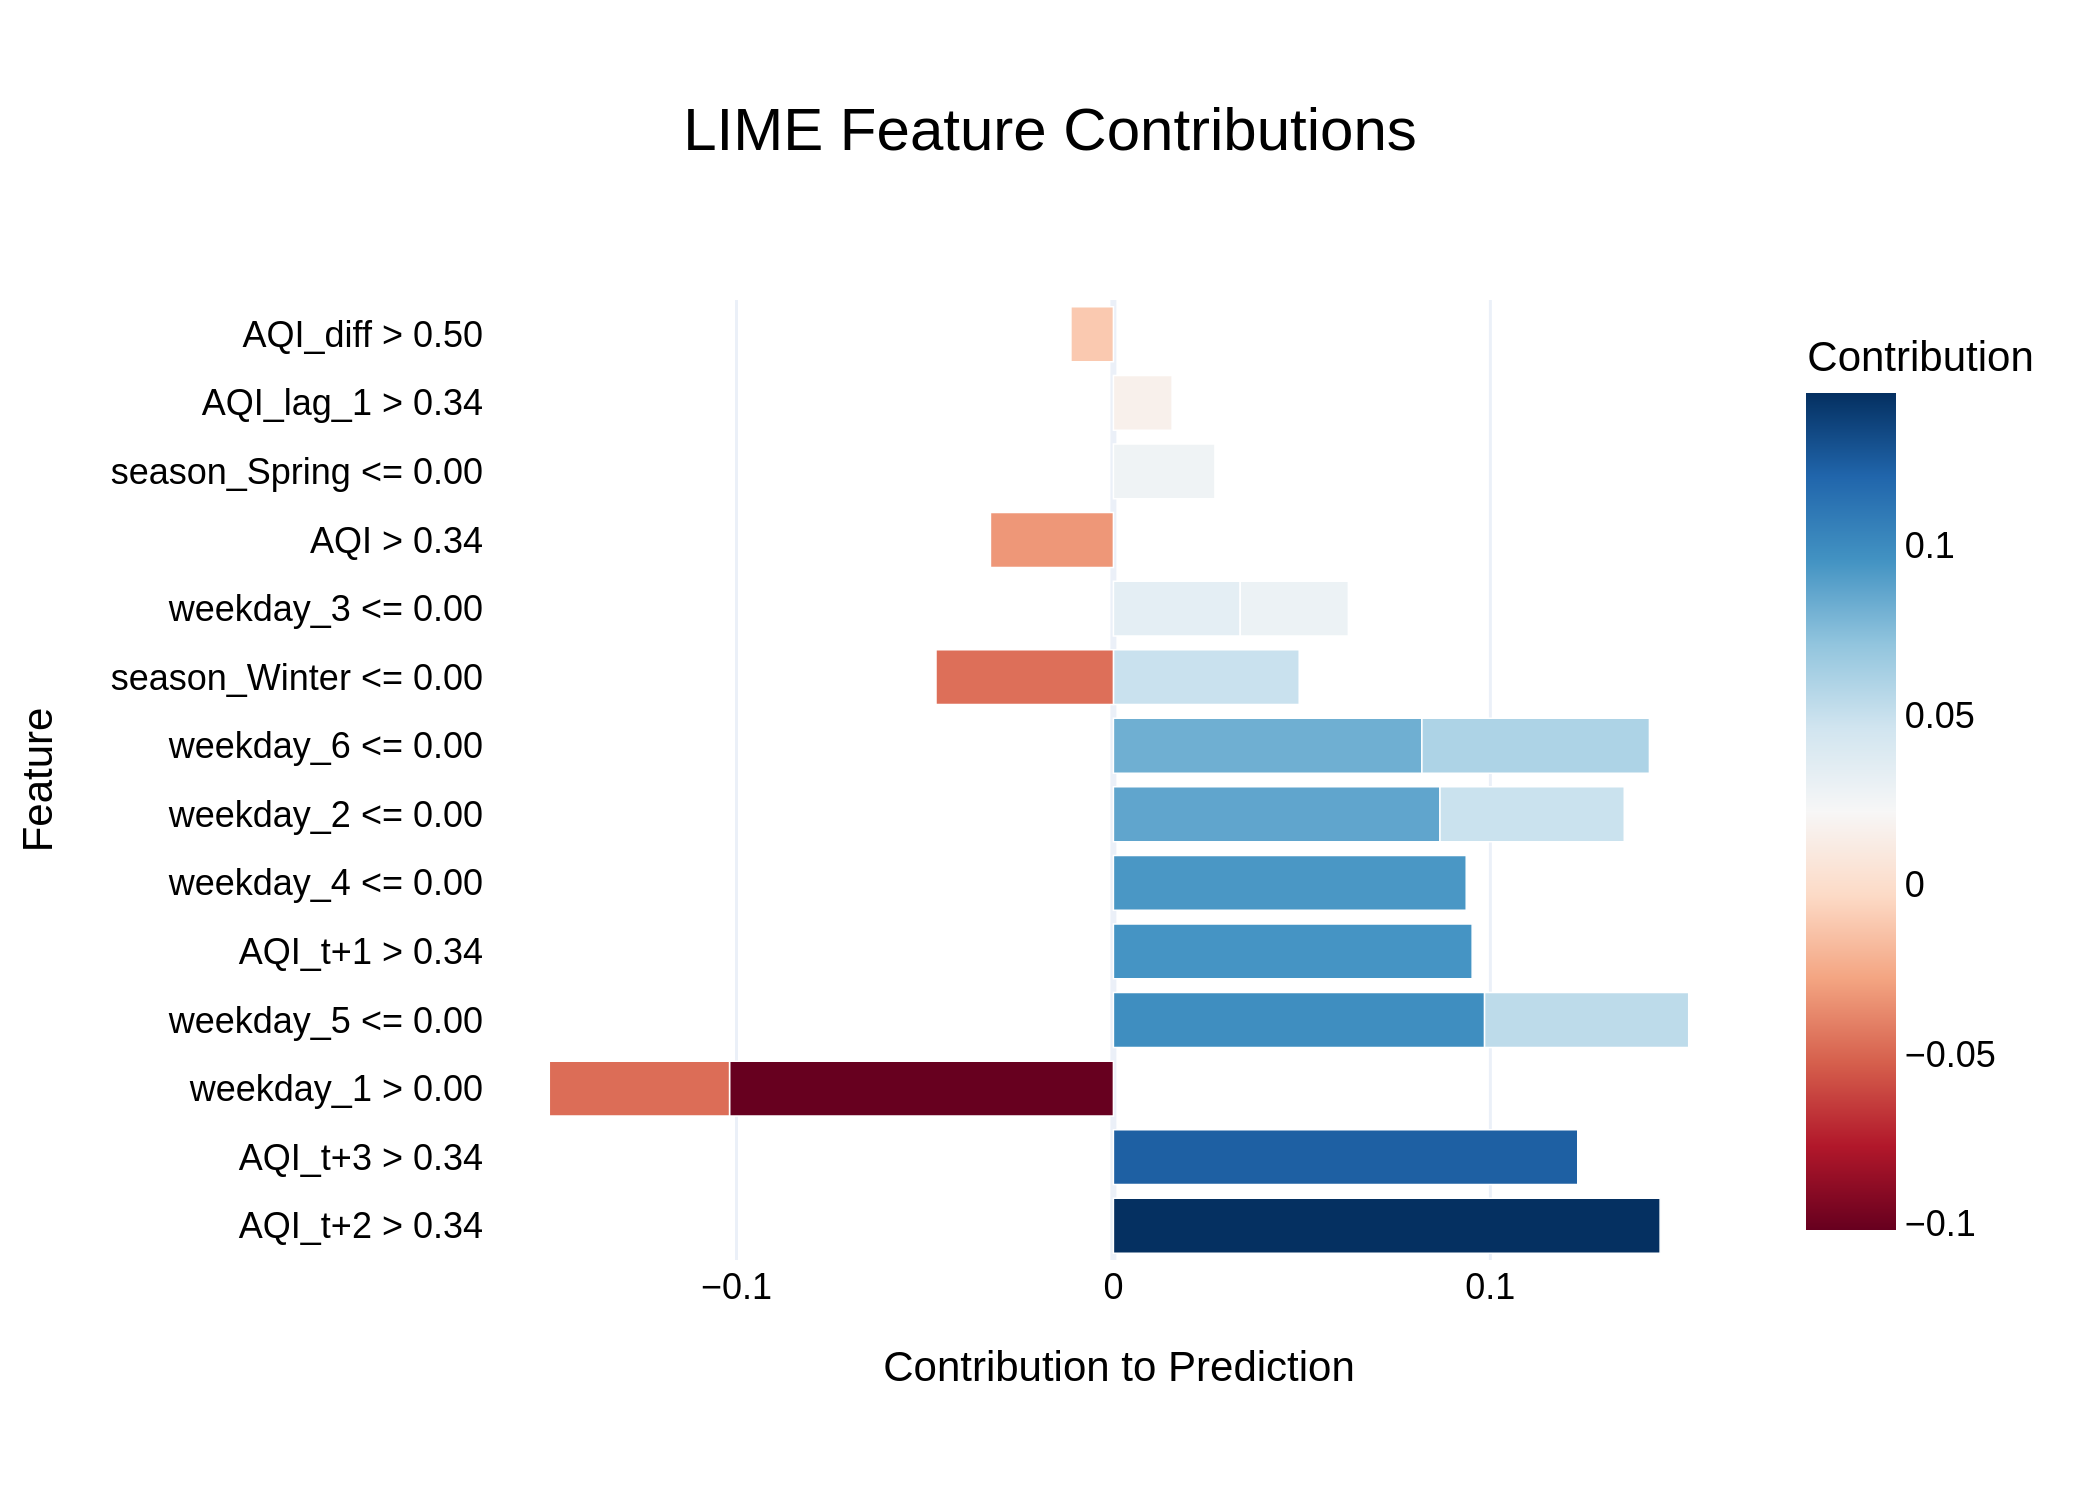

Values plotted in this chart, from the file beside it:
Feature, Contribution
AQI_t+2 > 0.34, 0.145
AQI_t+3 > 0.34, 0.1232
weekday_1 > 0.00, -0.1018
weekday_5 <= 0.00, 0.09846
AQI_t+1 > 0.34, 0.09517
weekday_4 <= 0.00, 0.0936
weekday_2 <= 0.00, 0.08663
weekday_6 <= 0.00, 0.08184
weekday_6 <= 0.00, 0.06036
weekday_5 <= 0.00, 0.05415
season_Winter <= 0.00, 0.04928
weekday_2 <= 0.00, 0.04889
weekday_1 > 0.00, -0.04781
season_Winter <= 0.00, -0.04706
weekday_3 <= 0.00, 0.03363
AQI > 0.34, -0.03262
weekday_3 <= 0.00, 0.0287
season_Spring <= 0.00, 0.02694
AQI_lag_1 > 0.34, 0.01558
AQI_diff > 0.50, -0.01127
